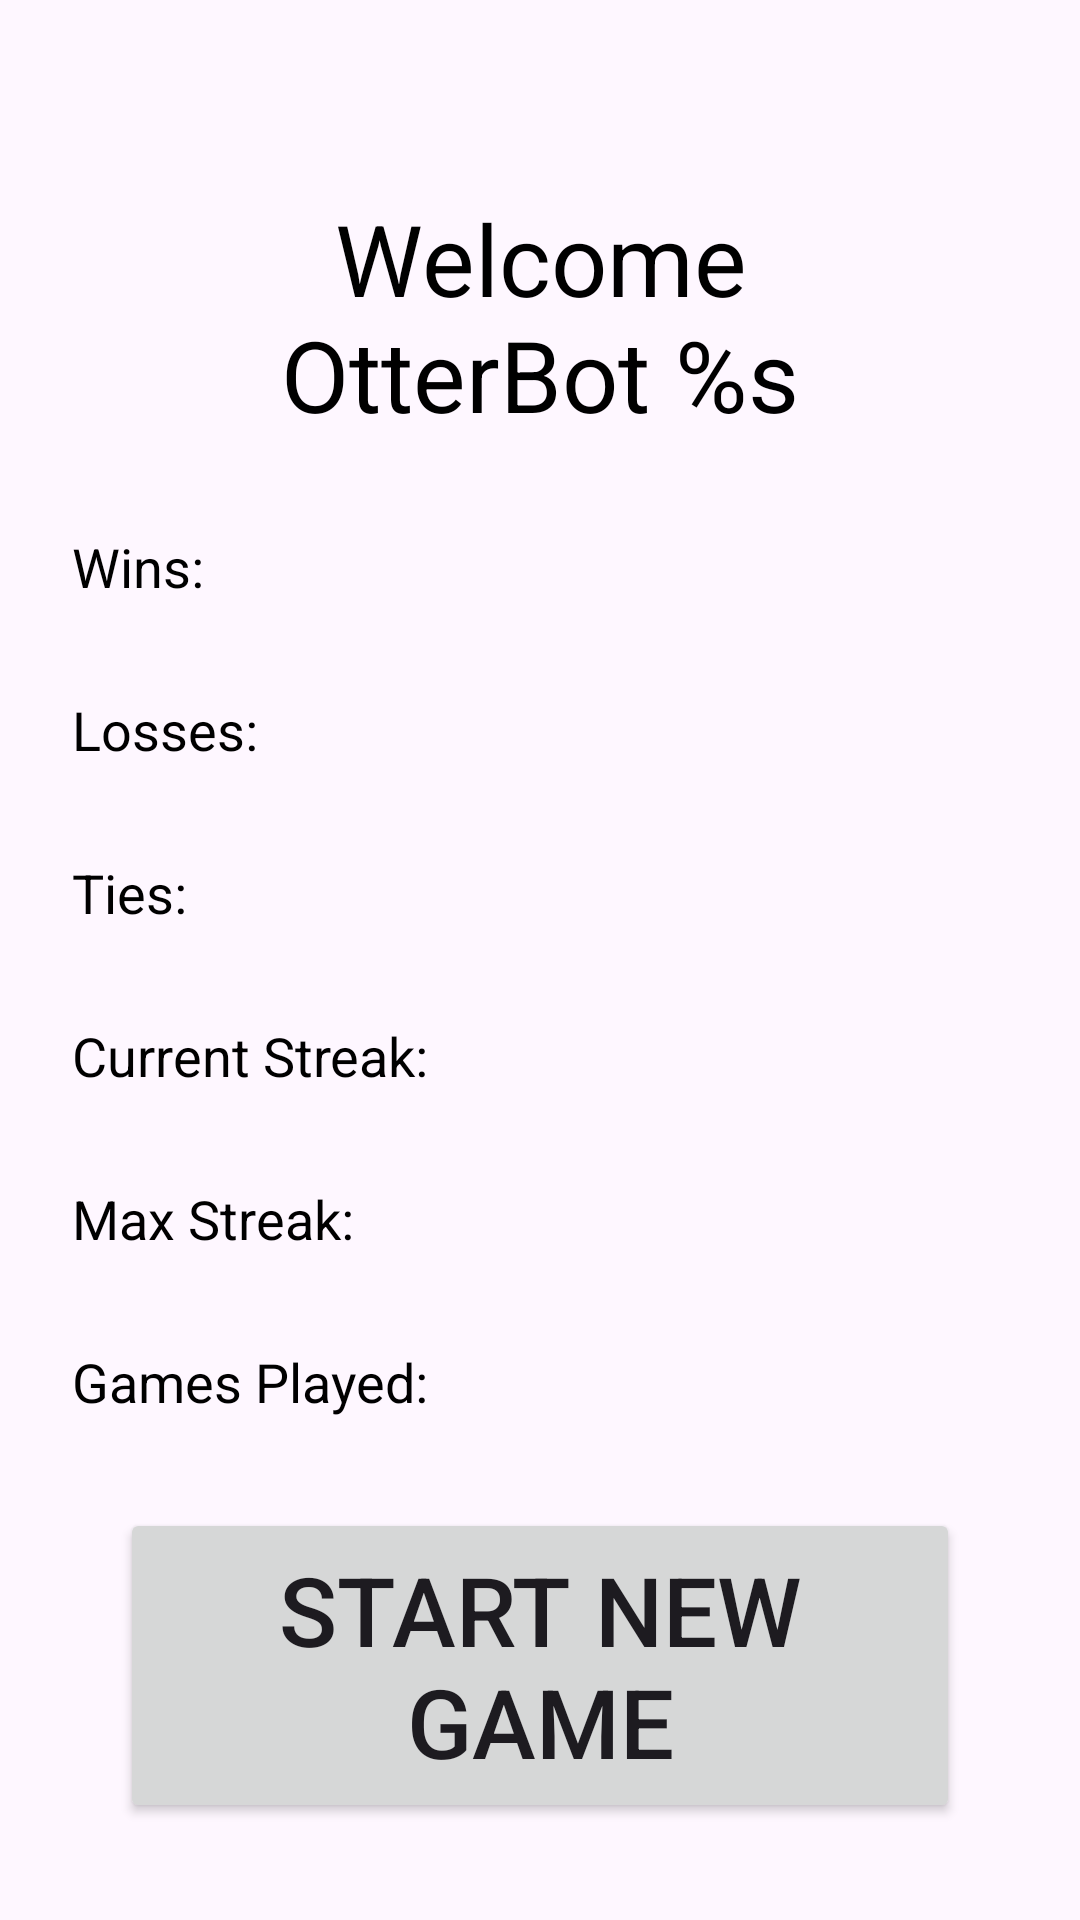

Write the Android layout XML for this screen, with the resource values it uses.
<!-- AndroidManifest.xml: application theme Theme.OtterBotsRockPaperScissors -->
<!-- res/layout/activity_landing_admin.xml -->
<?xml version="1.0" encoding="utf-8"?>
<androidx.constraintlayout.widget.ConstraintLayout xmlns:android="http://schemas.android.com/apk/res/android"
    xmlns:app="http://schemas.android.com/apk/res-auto"
    xmlns:tools="http://schemas.android.com/tools"
    android:id="@+id/rootLandingAdmin"
    style="@style/ScreenRoot"
    tools:context=".LandingActivity">

    
    <TextView
        android:id="@+id/titleLandingTextView"
        style="@style/PrimaryTitle"
        android:text="@string/welcome_admin"
        app:layout_constraintEnd_toEndOf="parent"
        app:layout_constraintStart_toStartOf="parent"
        app:layout_constraintTop_toTopOf="parent" />

    
    <TextView
        android:id="@+id/winsLabelTextView"
        style="@style/StatLabel"
        android:text="@string/wins"
        app:layout_constraintStart_toStartOf="parent"
        app:layout_constraintTop_toBottomOf="@id/titleLandingTextView" />

    <TextView
        android:id="@+id/lossesLabelTextView"
        style="@style/StatLabel"
        android:text="@string/losses"
        app:layout_constraintStart_toStartOf="parent"
        app:layout_constraintTop_toBottomOf="@id/winsLabelTextView" />

    <TextView
        android:id="@+id/tiesLabelTextView"
        style="@style/StatLabel"
        android:text="@string/ties"
        app:layout_constraintStart_toStartOf="parent"
        app:layout_constraintTop_toBottomOf="@id/lossesLabelTextView" />

    <TextView
        android:id="@+id/currentStreakLabelTextView"
        style="@style/StatLabel"
        android:text="@string/current_streak"
        app:layout_constraintStart_toStartOf="parent"
        app:layout_constraintTop_toBottomOf="@id/tiesLabelTextView" />

    <TextView
        android:id="@+id/maxStreakLabelTextView"
        style="@style/StatLabel"
        android:text="@string/max_streak"
        app:layout_constraintStart_toStartOf="parent"
        app:layout_constraintTop_toBottomOf="@id/currentStreakLabelTextView" />

    <TextView
        android:id="@+id/gamesPlayedTextView"
        style="@style/StatLabel"
        android:text="@string/games_played"
        app:layout_constraintStart_toStartOf="parent"
        app:layout_constraintTop_toBottomOf="@id/maxStreakLabelTextView" />

    
    <Button
        android:id="@+id/startNewGameButton"
        style="@style/PrimaryButton"
        android:text="@string/start_new_game"
        app:layout_constraintEnd_toEndOf="parent"
        app:layout_constraintStart_toStartOf="parent"
        app:layout_constraintTop_toBottomOf="@id/gamesPlayedTextView" />

    
    <TextView
        android:id="@+id/deleteUserTextView"
        style="@style/ClickableText"
        android:text="@string/delete_users"
        app:layout_constraintEnd_toEndOf="parent"
        app:layout_constraintStart_toStartOf="parent"
        app:layout_constraintTop_toBottomOf="@id/startNewGameButton" />

    
    <TextView
        android:id="@+id/viewLeaderboardTextView"
        style="@style/ClickableText"
        android:text="@string/view_leaderboard"
        app:layout_constraintEnd_toEndOf="parent"
        app:layout_constraintStart_toStartOf="parent"
        app:layout_constraintTop_toBottomOf="@id/deleteUserTextView" />

    
    <TextView
        android:id="@+id/addUserTextView"
        style="@style/ClickableText"
        android:text="@string/add_user"
        app:layout_constraintEnd_toEndOf="parent"
        app:layout_constraintStart_toStartOf="parent"
        app:layout_constraintTop_toBottomOf="@id/viewLeaderboardTextView" />

    
    <TextView
        android:id="@+id/changeUserDetailsTextView"
        style="@style/ClickableText"
        android:text="@string/change_user_details"
        app:layout_constraintEnd_toEndOf="parent"
        app:layout_constraintStart_toStartOf="parent"
        app:layout_constraintTop_toBottomOf="@id/addUserTextView" />

    
    <TextView
        android:id="@+id/logoutTextView"
        style="@style/ClickableText"
        android:text="@string/logout"
        app:layout_constraintEnd_toEndOf="parent"
        app:layout_constraintStart_toStartOf="parent"
        app:layout_constraintTop_toBottomOf="@id/changeUserDetailsTextView" />

</androidx.constraintlayout.widget.ConstraintLayout>
<!-- resources referenced by this layout -->
<resources>
  <string name="add_user">Add User</string>
  <string name="current_streak">Current Streak:</string>
  <string name="games_played">Games Played:</string>
  <string name="logout">Logout</string>
  <string name="losses">Losses:</string>
  <string name="max_streak">Max Streak:</string>
  <string name="start_new_game">Start New Game</string>
  <string name="ties">Ties:</string>
  <string name="view_leaderboard">View Leaderboard</string>
  <string name="welcome_admin">Welcome\nOtterBot %s</string>
  <string name="wins">Wins:</string>
  <style name="ClickableText">
      <item name="android:layout_width">wrap_content</item>
      <item name="android:layout_height">wrap_content</item>
      <item name="android:background">?attr/selectableItemBackground</item>
      <item name="android:padding">5dp</item>
      <item name="android:textStyle">bold</item>
      <item name="android:textSize">16sp</item>
    </style>
  <style name="PrimaryButton">
      <item name="android:layout_width">0dp</item>
      <item name="android:layout_height">105dp</item>
      <item name="android:textSize">32sp</item>
      <item name="android:layout_marginHorizontal">16dp</item>
      <item name="android:gravity">center</item>
      <item name="android:layout_marginTop">30dp</item>
    </style>
  <style name="PrimaryTitle">
      <item name="android:layout_width">match_parent</item>
      <item name="android:layout_height">wrap_content</item>
      <item name="android:gravity">center</item>
      <item name="android:textSize">33sp</item>
      <item name="android:textColor">@android:color/black</item>
      <item name="android:layout_marginHorizontal">16dp</item>
      <item name="android:layout_marginTop">40dp</item>
    </style>
  <style name="ScreenRoot">
      <item name="android:layout_width">match_parent</item>
      <item name="android:layout_height">match_parent</item>
      <item name="android:padding">24dp</item>
    </style>
  <style name="StatLabel">
      <item name="android:layout_width">wrap_content</item>
      <item name="android:layout_height">wrap_content</item>
      <item name="android:textSize">18sp</item>
      <item name="android:layout_marginTop">30dp</item>
      <item name="android:textColor">@android:color/black</item>
    </style>
  <style name="Theme.OtterBotsRockPaperScissors" parent="Base.Theme.OtterBotsRockPaperScissors" />
  <style name="Base.Theme.OtterBotsRockPaperScissors" parent="Theme.Material3.DayNight.NoActionBar">
          
          
      </style>
</resources>
